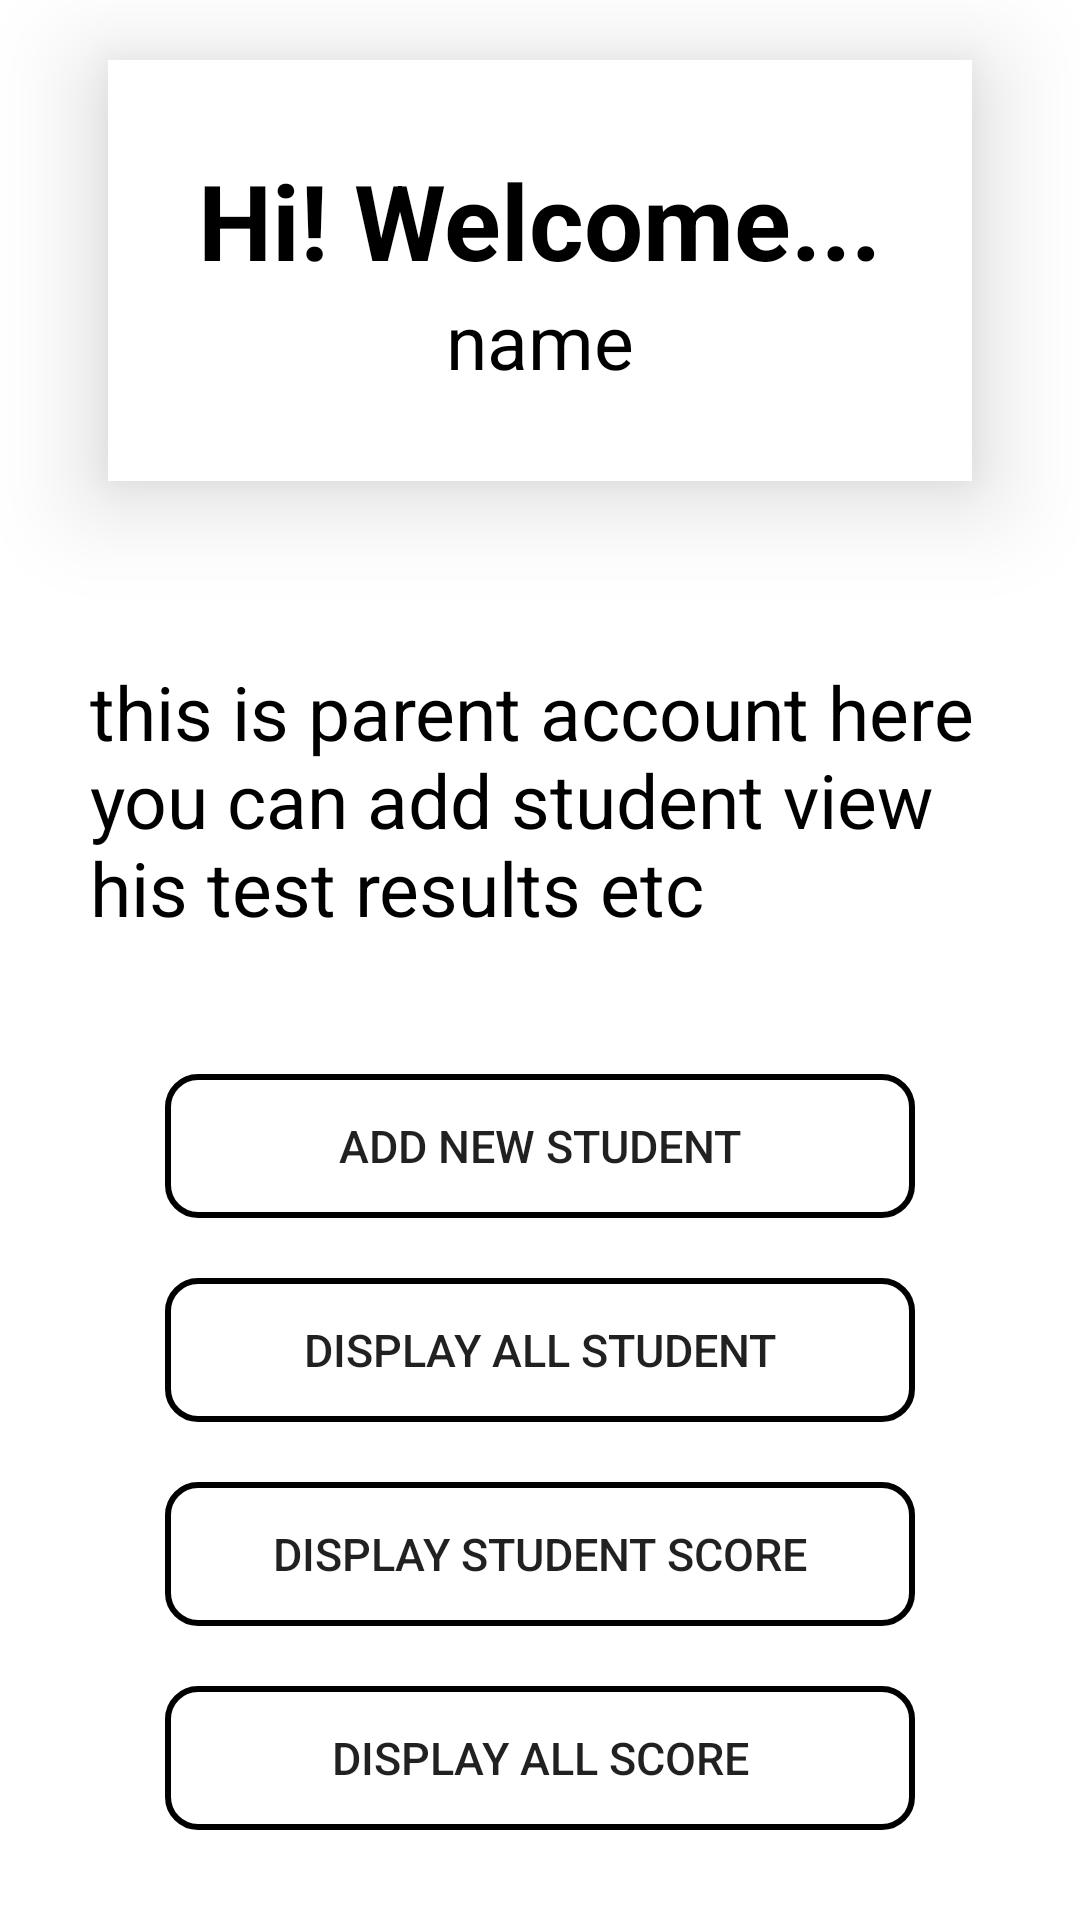

Write the Android layout XML for this screen, with the resource values it uses.
<!-- AndroidManifest.xml: application theme Theme.Matheducation -->
<!-- res/layout/activity_parentmainscreen.xml -->
<?xml version="1.0" encoding="utf-8"?>
<androidx.constraintlayout.widget.ConstraintLayout xmlns:android="http://schemas.android.com/apk/res/android"
    xmlns:app="http://schemas.android.com/apk/res-auto"
    xmlns:tools="http://schemas.android.com/tools"
    android:layout_width="match_parent"
    android:layout_height="match_parent"
    android:background="@color/white"
    tools:context=".parentmainscreen">

    <LinearLayout
        android:id="@+id/l1"
        android:layout_width="wrap_content"
        android:layout_height="wrap_content"
        android:gravity="center"
        android:layout_margin="20sp"
        android:orientation="vertical"
        android:padding="30sp"
        android:elevation="20sp"
        android:background="@color/white"
        app:layout_constraintEnd_toEndOf="parent"
        app:layout_constraintStart_toStartOf="parent"
        app:layout_constraintBottom_toTopOf="@id/detail"
        app:layout_constraintTop_toTopOf="parent">

        <TextView
            android:layout_width="wrap_content"
            android:layout_height="wrap_content"
            android:text="Hi! Welcome..."
            android:textColor="@color/black"
            android:textSize="35sp"
            android:textStyle="bold" />

        <TextView
            android:id="@+id/name"
            android:layout_width="wrap_content"
            android:layout_height="wrap_content"
            android:text="name"
            android:textColor="@color/black"
            android:textSize="25sp" />

    </LinearLayout>


    <TextView
        android:id="@+id/detail"
        android:layout_width="wrap_content"
        android:layout_height="wrap_content"
        android:layout_margin="30sp"
        android:padding="30sp"
        android:text="this is parent account here you can add student view his test results etc"
        android:textColor="@color/black"
        android:textSize="25sp"
        app:layout_constraintTop_toBottomOf="@+id/l1"
        app:layout_constraintEnd_toEndOf="parent"
        app:layout_constraintStart_toStartOf="parent" />



    <LinearLayout
        android:id="@+id/linearLayout"
        android:layout_width="wrap_content"
        android:layout_height="wrap_content"
        android:layout_margin="10sp"
        android:orientation="vertical"
        android:padding="10sp"
        app:layout_constraintBottom_toBottomOf="parent"
        app:layout_constraintEnd_toEndOf="parent"
        app:layout_constraintStart_toStartOf="parent">

        <Button
            android:id="@+id/add"
            android:layout_width="250sp"
            android:layout_height="wrap_content"
            android:background="@drawable/btn_round"
            android:layout_margin="10sp"
            android:padding="10sp"
            android:textSize="15sp"
            android:text="add new student" />

        <Button
            android:id="@+id/dis"
            android:layout_width="250sp"
            android:layout_height="wrap_content"
            android:background="@drawable/btn_round"
            android:layout_margin="10sp"
            android:padding="10sp"
            android:textSize="15sp"
            android:text="display all student" />

        <Button
            android:id="@+id/score"
            android:layout_width="250sp"
            android:layout_height="wrap_content"
            android:background="@drawable/btn_round"
            android:layout_margin="10sp"
            android:padding="10sp"
            android:textSize="15sp"
            android:text="display student score" />

        <Button
            android:id="@+id/allscore"
            android:layout_width="250sp"
            android:layout_height="wrap_content"
            android:background="@drawable/btn_round"
            android:layout_margin="10sp"
            android:padding="10sp"
            android:textSize="15sp"
            android:text="display all score" />

    </LinearLayout>

</androidx.constraintlayout.widget.ConstraintLayout>
<!-- resources referenced by this layout -->
<resources>
  <color name="black">#FF000000</color>
  <color name="white">#FFFFFFFF</color>
  <!-- drawable btn_round (drawable) -->
  <?xml version="1.0" encoding="utf-8"?>
  <shape xmlns:android="http://schemas.android.com/apk/res/android">
      <corners android:radius="10sp"/>
      <stroke android:width="2dp" android:color="@color/black"/>
  </shape>
  <style name="Theme.Matheducation" parent="Theme.MaterialComponents.DayNight.NoActionBar">
          
          <item name="colorPrimary">@color/purple_200</item>
          <item name="colorPrimaryVariant">@color/purple_500</item>
          <item name="colorOnPrimary">@color/white</item>
          
          <item name="colorSecondary">@color/teal_200</item>
          <item name="colorSecondaryVariant">@color/teal_700</item>
          <item name="colorOnSecondary">@color/black</item>
          
          <item name="android:statusBarColor">?attr/colorPrimaryVariant</item>
          
      </style>
  <color name="purple_200">#4672c4</color>
  <color name="purple_500">#6588C8</color>
  <color name="teal_200">#FF03DAC5</color>
  <color name="teal_700">#FF018786</color>
</resources>
